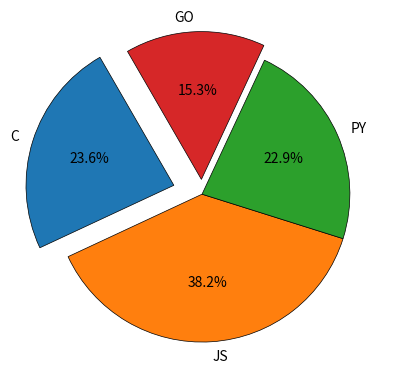

Recreate this plot in Python.
import matplotlib.pyplot as plt
import numpy as np

x=[34,55,33,22]
y=["C","JS","PY","GO"]
expl=[0.2,0,0,0.1]
plt.pie(x,labels=y,explode=expl,autopct="%0.1f%%",startangle=120,wedgeprops={"edgecolor":"k",'linewidth': 0.5, 'linestyle': 'solid', 'antialiased': True})
plt.show()